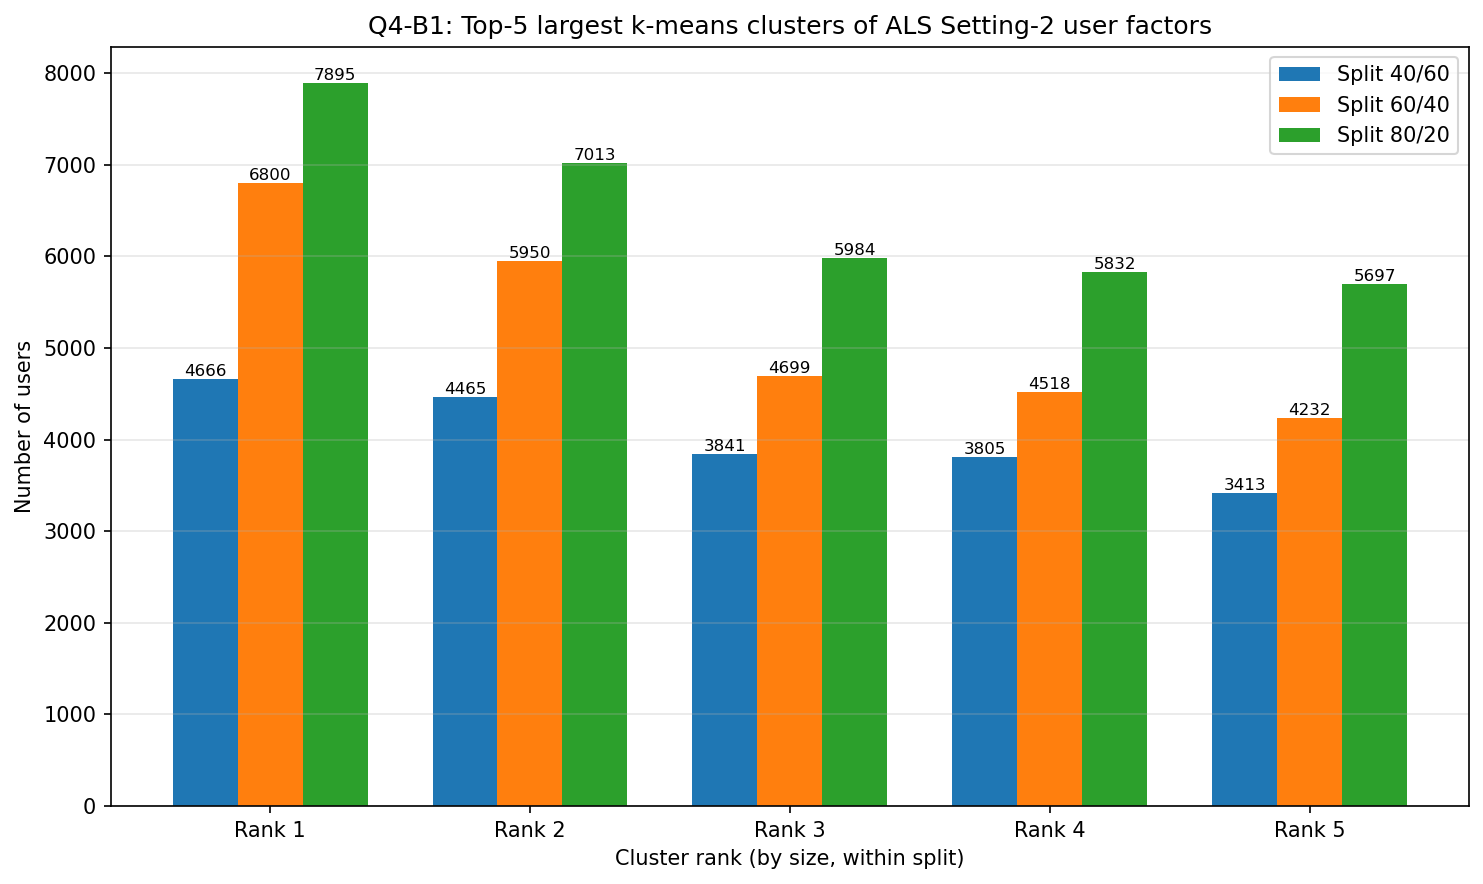

The table this chart was drawn from, first rows:
split, cluster_rank, cluster_id, size
40/60, 1, 19, 4666
40/60, 2, 5, 4465
40/60, 3, 17, 3841
40/60, 4, 4, 3805
40/60, 5, 23, 3413
60/40, 1, 18, 6800
60/40, 2, 9, 5950
60/40, 3, 20, 4699
60/40, 4, 19, 4518
60/40, 5, 23, 4232
80/20, 1, 19, 7895
80/20, 2, 18, 7013
80/20, 3, 9, 5984
80/20, 4, 12, 5832
80/20, 5, 24, 5697
